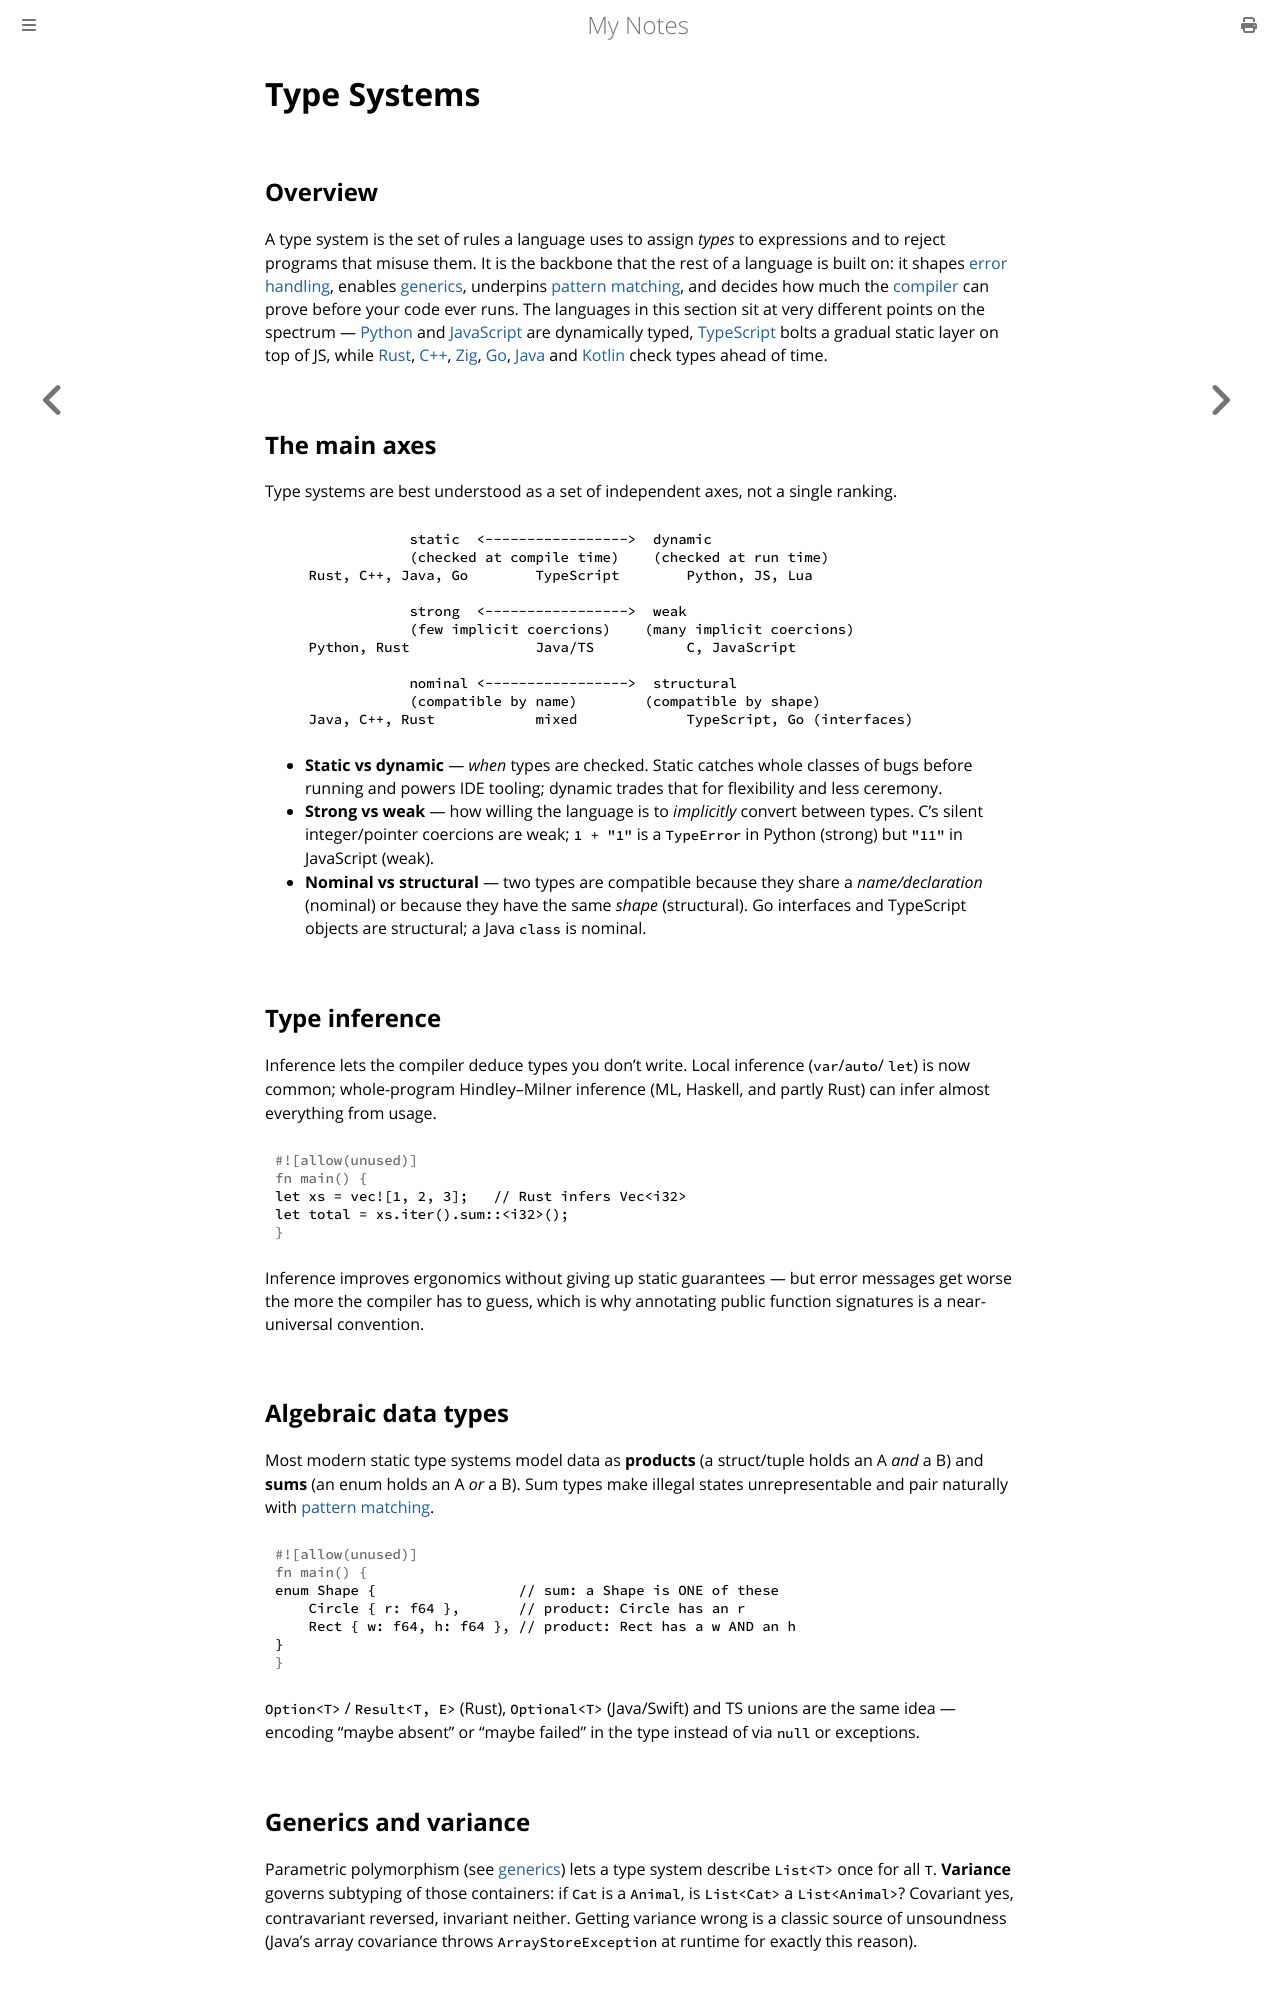

repository: paritystack/notes · page: programming/type_systems.html · generator: mdbook

# Type Systems

## Overview

A type system is the set of rules a language uses to assign *types* to expressions and to
reject programs that misuse them. It is the backbone that the rest of a language is built
on: it shapes [error handling](error_handling.md), enables [generics](generics.md),
underpins [pattern matching](pattern_matching.md), and decides how much the
[compiler](compilers.md) can prove before your code ever runs. The languages in this
section sit at very different points on the spectrum — [Python](python.md) and
[JavaScript](javascript.md) are dynamically typed, [TypeScript](typescript.md) bolts a
gradual static layer on top of JS, while [Rust](rust.md), [C++](cpp.md),
[Zig](zig.md), [Go](go.md), [Java](java.md) and [Kotlin](kotlin.md) check types ahead of
time.

## The main axes

Type systems are best understood as a set of independent axes, not a single ranking.

```
                static  <----------------->  dynamic
                (checked at compile time)    (checked at run time)
    Rust, C++, Java, Go        TypeScript        Python, JS, Lua

                strong  <----------------->  weak
                (few implicit coercions)    (many implicit coercions)
    Python, Rust               Java/TS           C, JavaScript

                nominal <----------------->  structural
                (compatible by name)        (compatible by shape)
    Java, C++, Rust            mixed             TypeScript, Go (interfaces)
```

- **Static vs dynamic** — *when* types are checked. Static catches whole classes of bugs
  before running and powers IDE tooling; dynamic trades that for flexibility and less
  ceremony.
- **Strong vs weak** — how willing the language is to *implicitly* convert between types.
  C's silent integer/pointer coercions are weak; `1 + "1"` is a `TypeError` in Python
  (strong) but `"11"` in JavaScript (weak).
- **Nominal vs structural** — two types are compatible because they share a *name/declaration*
  (nominal) or because they have the same *shape* (structural). Go interfaces and TypeScript
  objects are structural; a Java `class` is nominal.

## Type inference

Inference lets the compiler deduce types you don't write. Local inference (`var`/`auto`/
`let`) is now common; whole-program Hindley–Milner inference (ML, Haskell, and partly
Rust) can infer almost everything from usage.

```rust
let xs = vec![1, 2, 3];   // Rust infers Vec<i32>
let total = xs.iter().sum::<i32>();
```

Inference improves ergonomics without giving up static guarantees — but error messages get
worse the more the compiler has to guess, which is why annotating public function
signatures is a near-universal convention.

## Algebraic data types

Most modern static type systems model data as **products** (a struct/tuple holds an A *and*
a B) and **sums** (an enum holds an A *or* a B). Sum types make illegal states
unrepresentable and pair naturally with [pattern matching](pattern_matching.md).

```rust
enum Shape {                 // sum: a Shape is ONE of these
    Circle { r: f64 },       // product: Circle has an r
    Rect { w: f64, h: f64 }, // product: Rect has a w AND an h
}
```

`Option<T>` / `Result<T, E>` (Rust), `Optional<T>` (Java/Swift) and TS unions are the same
idea — encoding "maybe absent" or "maybe failed" in the type instead of via `null` or
exceptions.

## Generics and variance

Parametric polymorphism (see [generics](generics.md)) lets a type system describe
`List<T>` once for all `T`. **Variance** governs subtyping of those containers: if `Cat` is
a `Animal`, is `List<Cat>` a `List<Animal>`? Covariant yes, contravariant reversed,
invariant neither. Getting variance wrong is a classic source of unsoundness (Java's array
covariance throws `ArrayStoreException` at runtime for exactly this reason).
